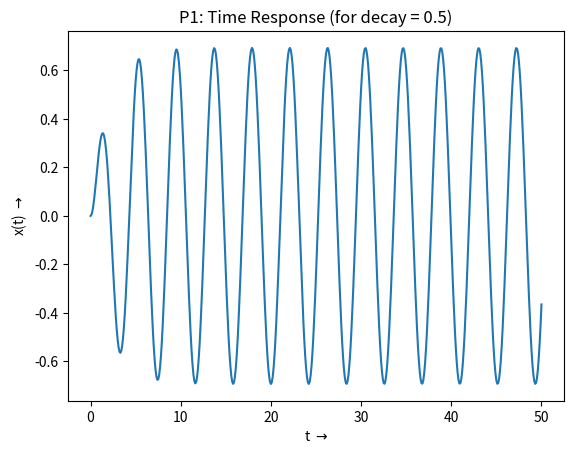
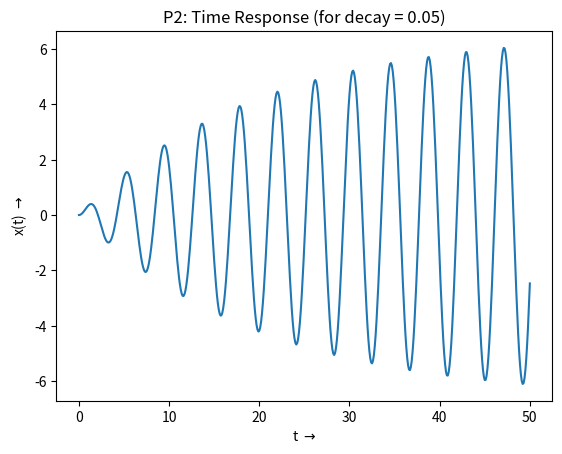
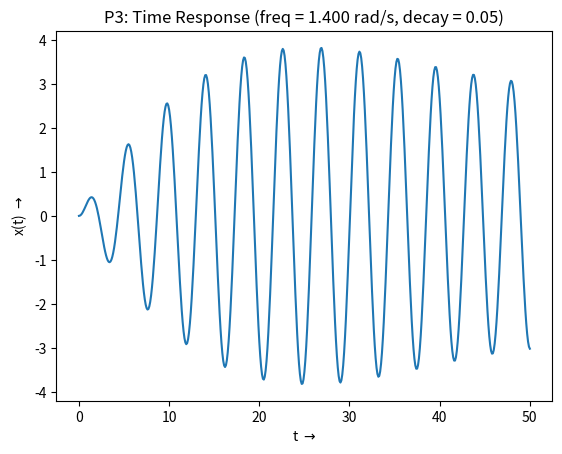
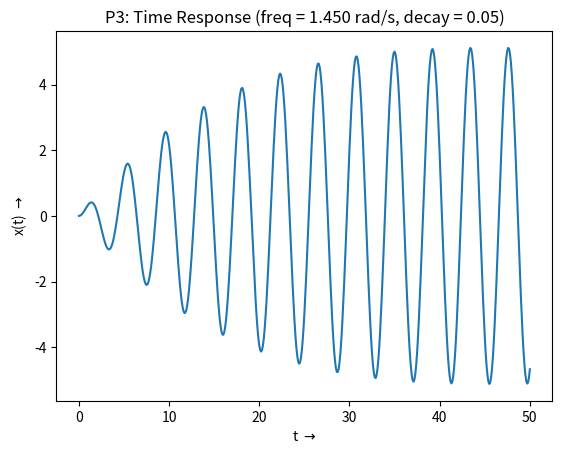
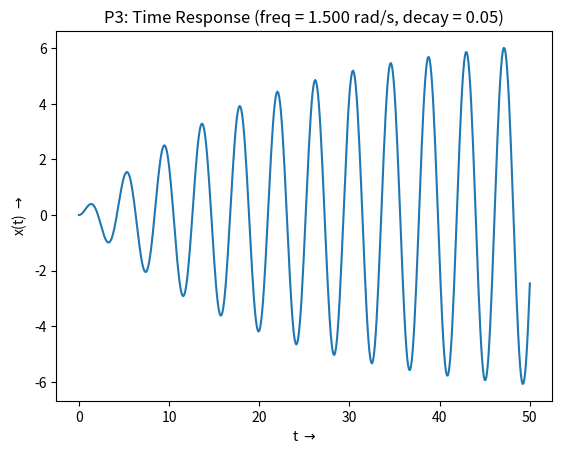
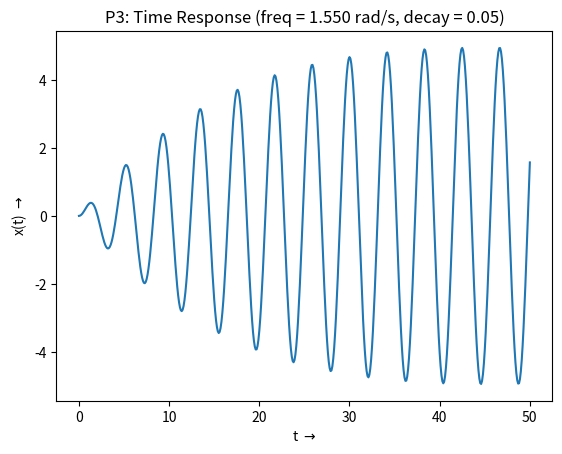
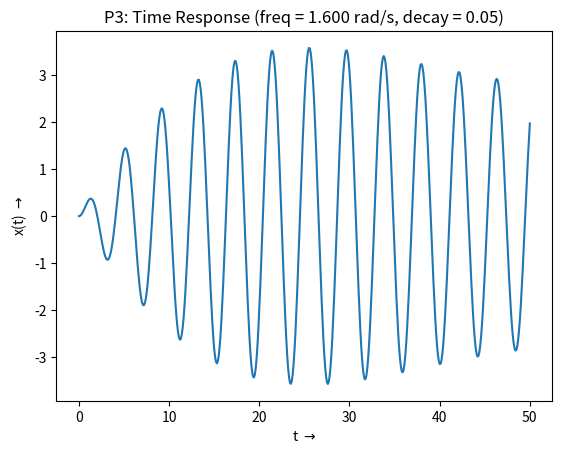
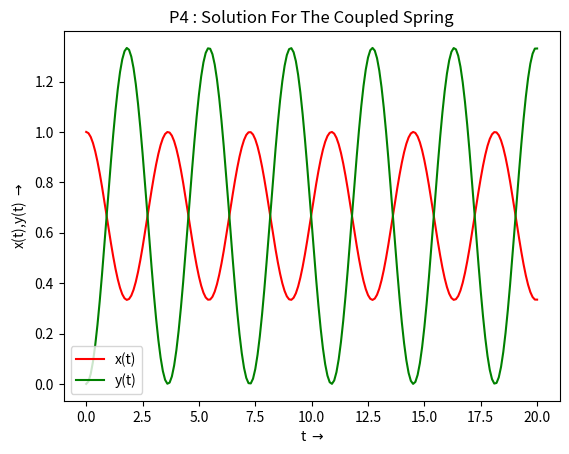
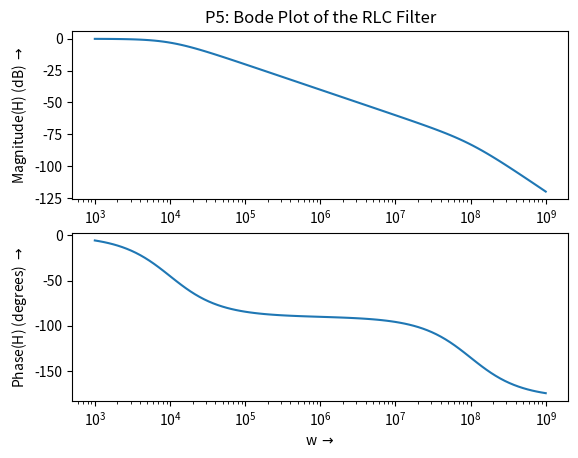
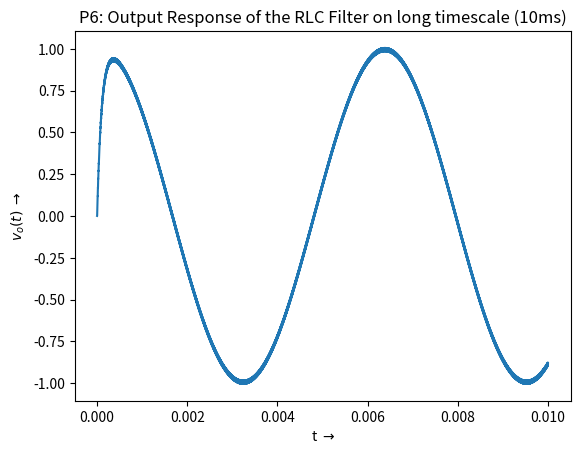
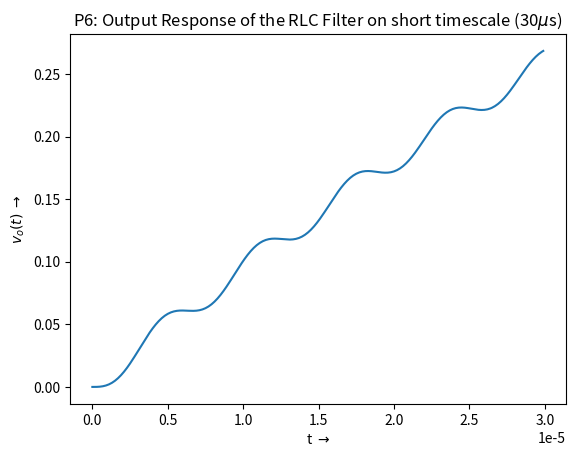

Python code for these plots, in order:
'''
------------------------------------------------------------------------------------------
 EE2703 - Assignment-6
 Done by Jawhar S (EE20B049)
 Last modified on: 27/03/2022
 Description: This assignment analyses Linear Time-invariant Systems with numerical tools 
    in Python. Given set of problems in the assignment sheet are solved in this program.
------------------------------------------------------------------------------------------
'''
import numpy as np 
import matplotlib.pyplot as plt 
import scipy.signal as sp 

# P1: Obtaining time response for a decay of 0.5
freq = 1.5
decay = 0.5
num = np.poly1d([1,decay])
denom = np.polymul([1,2*decay,decay**2 + freq**2],[1,0,2.25])
H = sp.lti(num,denom)
t,x = sp.impulse(H,None,np.linspace(0,50,501))

plt.figure(1)
plt.plot(t,x)
plt.title(r"P1: Time Response (for decay = 0.5)")
plt.xlabel(r"t $\rightarrow$")
plt.ylabel(r"x(t) $\rightarrow$")
plt.show()

# P2: Obtaining time response for a decay of 0.05
freq = 1.5
decay = 0.05
num = np.poly1d([1,decay])
denom = np.polymul([1,2*decay,decay**2 + freq**2],[1,0,2.25])
H = sp.lti(num,denom)
t,x = sp.impulse(H,None,np.linspace(0,50,501))

plt.figure(2)
plt.plot(t,x)
plt.title(r"P2: Time Response (for decay = 0.05)")
plt.xlabel(r"t $\rightarrow$")
plt.ylabel(r"x(t) $\rightarrow$")
plt.show()

# P3: Obtaining time response using transfer function for different frequencies
H = sp.lti([1],[1,0,2.25])
t = np.linspace(0,50,501)

i = 3
for freq in np.linspace(1.4,1.6,5):
    f = np.cos(freq*t)*np.exp(-decay*t)
    t,x,svec = sp.lsim(H,f,t) 
    plt.figure(i)
    plt.plot(t,x)
    plt.title(r"P3: Time Response (freq = %.3f rad/s, decay = 0.05)" % freq)
    plt.xlabel(r"t $\rightarrow$")
    plt.ylabel(r"x(t) $\rightarrow$")
    i+=1
    plt.show()

# P4: Solving for time responses for the given coupled spring
num = [1,0,2]
denom = [1,0,3,0]
H = sp.lti(num,denom)
t = np.linspace(0,20,201)
t,x = sp.impulse(H, None, t)

num = [2]
denom = [1,0,3,0]
H = sp.lti(num,denom)
t = np.linspace(0,20,201)
t,y = sp.impulse(H, None, t)

plt.figure(8)
plt.plot(t,x, 'r')
plt.plot(t,y, 'g')
plt.title(r"P4 : Solution For The Coupled Spring")
plt.xlabel(r"t $\rightarrow$")
plt.ylabel(r"x(t),y(t) $\rightarrow$")
plt.legend(['x(t)','y(t)'])
plt.show()

# Q5: RLC Circuit Transfer Funiion
H = sp.lti([1],[1e-12, 1e-4, 1])
w,S,phi = H.bode()

# Magnitude Response
plt.figure(9)
plt.subplot(2,1,1)
plt.semilogx(w,S)
plt.title("P5: Bode Plot of the RLC Filter")
plt.xlabel(r"w $\rightarrow$")
plt.ylabel(r"Magnitude(H) (dB) $\rightarrow$")

# Phase Response
plt.subplot(2,1,2)
plt.semilogx(w,phi)
plt.xlabel(r"w $\rightarrow$")
plt.ylabel(r"Phase(H) (degrees) $\rightarrow$")
plt.show()

# Q6: Obtaining output for a given input in the RLC filter
n = int(1e5)
t = np.linspace(0,1e-2, n+1)
f = np.cos(1e3 * t) - np.cos(1e6 * t)
t,v_o,svec = sp.lsim(H,f,t)

# Milliseconds scale
plt.figure(10)
plt.plot(t,v_o)
plt.title(r"P6: Output Response of the RLC Filter on long timescale (10ms)")
plt.xlabel(r"t $\rightarrow$")
plt.ylabel(r"$v_{o}(t)$ $\rightarrow$")
plt.show()

# Microseconds scale
plt.figure(11)
plt.plot(t[:int(30*n/(1e4))],v_o[:int(30*n/(1e4))])
plt.title(r"P6: Output Response of the RLC Filter on short timescale (30$\mu$s)")
plt.xlabel(r"t $\rightarrow$")
plt.ylabel(r"$v_{o}(t)$ $\rightarrow$")
plt.show()